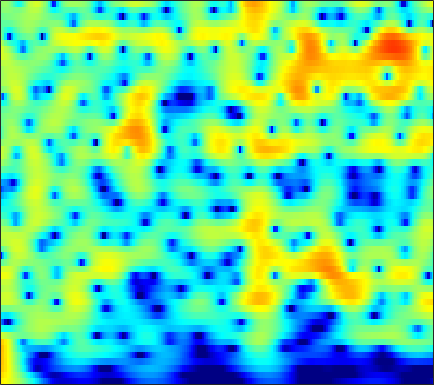

Data behind this chart, as committed beside it:
6.2077, 5.9153, 5.4657, 4.9475, 4.5127, 3.8724, 3.1618, 2.5826, 1.7489, 0.84443, -0.13137, -0.90942, -2.0098, -3.1821, -4.1043, -5.3914, -6.7426, -7.7982, -9.2498, -10.738, -12.245, -13.366, -14.812, -16.14
7.185, 6.753, 6.093, 5.339, 4.712, 3.794, 2.785, 1.97, 0.8086, -0.4355, -1.757, -2.793, -4.23, -5.721, -6.868, -8.425, -10.01, -11.21, -12.81, -14.43, -16.03, -17.19, -18.61, -19.74
8.111, 7.519, 6.618, 5.584, 4.719, 3.442, 2.018, 0.8497, -0.8536, -2.736, -4.817, -6.528, -9.028, -11.81, -14.06, -17.14, -19.59, -20.3, -19.76, -18.57, -17.39, -16.61, -15.69, -14.88
8.438, 7.744, 6.696, 5.504, 4.514, 3.063, 1.461, 0.1553, -1.73, -3.784, -6.003, -7.771, -10.23, -12.7, -14.45, -16.36, -17.54, -17.89, -17.84, -17.43, -16.79, -16.19, -15.23, -14.14
8.498, 7.741, 6.611, 5.348, 4.318, 2.842, 1.265, 0.02506, -1.687, -3.444, -5.224, -6.569, -8.375, -10.2, -11.62, -13.64, -15.95, -18.03, -21.88, -29.41, -33.64, -24.73, -19.2, -15.82
8.684, 7.85, 6.582, 5.124, 3.9, 2.091, 0.0854, -1.531, -3.742, -5.829, -7.474, -8.272, -8.794, -8.963, -9.059, -9.236, -9.476, -9.659, -9.903, -10.13, -10.21, -10.05, -9.545, -8.89
7.984, 7.26, 6.136, 4.803, 3.644, 1.831, -0.3781, -2.37, -5.611, -9.497, -12.01, -10.99, -8.316, -6.15, -4.98, -3.911, -3.263, -2.945, -2.656, -2.517, -2.587, -2.779, -3.198, -3.817
3.394, 3.019, 2.476, 1.901, 1.46, 0.8639, 0.2859, -0.1153, -0.5642, -0.8494, -0.9268, -0.8478, -0.5807, -0.2091, 0.09797, 0.4924, 0.7843, 0.9059, 0.9505, 0.8902, 0.7012, 0.4389, -0.09595, -0.8318
-4.435, -4.829, -5.237, -5.306, -5.061, -4.411, -3.566, -2.904, -2.055, -1.283, -0.598, -0.1354, 0.4249, 0.9017, 1.202, 1.554, 1.853, 2.018, 2.125, 2.117, 2.026, 1.913, 1.682, 1.379
-11.03, -13.24, -18.95, -38.05, -19.07, -12.04, -8.191, -6.173, -4.149, -2.617, -1.43, -0.7066, 0.09137, 0.7271, 1.1, 1.478, 1.764, 1.941, 2.111, 2.183, 2.186, 2.161, 2.09, 1.977
-6.374, -6.592, -6.792, -6.658, -6.247, -5.334, -4.218, -3.376, -2.341, -1.444, -0.6855, -0.2052, 0.3321, 0.7787, 1.072, 1.36, 1.514, 1.579, 1.635, 1.64, 1.562, 1.468, 1.33, 1.194
-0.7219, -0.6051, -0.4652, -0.3262, -0.2129, -0.05832, 0.08979, 0.1804, 0.2747, 0.3381, 0.3718, 0.4049, 0.4444, 0.5075, 0.6151, 0.8246, 1.003, 1.054, 1.01, 0.8363, 0.4767, 0.06238, -0.6311, -1.4
2.889, 3.066, 3.199, 3.211, 3.119, 2.856, 2.415, 1.959, 1.169, 0.1686, -0.9962, -1.88, -2.786, -3.078, -2.848, -2.088, -1.082, -0.4193, 0.1001, 0.1899, -0.1365, -0.7376, -2.163, -4.575
2.849, 3.192, 3.432, 3.418, 3.244, 2.777, 2.019, 1.237, -0.1645, -2.097, -4.852, -7.789, -14.14, -20.52, -12.31, -7.008, -4.237, -2.816, -1.468, -0.7053, -0.3526, -0.3191, -0.5978, -1.101
1.704, 2.146, 2.451, 2.444, 2.262, 1.79, 1.071, 0.3844, -0.7054, -1.917, -3.166, -4.004, -4.703, -4.972, -4.903, -4.113, -3.023, -2.409, -1.71, -1.099, -0.7058, -0.4899, -0.2771, -0.1544
2.754, 3.013, 3.112, 2.955, 2.655, 2.02, 1.134, 0.3236, -0.9001, -2.191, -3.351, -4.004, -4.346, -3.95, -3.494, -2.908, -2.2, -1.621, -1.033, -0.6712, -0.539, -0.5943, -0.7334, -0.8988
4.742, 4.803, 4.71, 4.4, 3.99, 3.172, 1.974, 0.7696, -1.397, -4.521, -9.263, -14.83, -14.18, -8.308, -5.317, -2.699, -1.331, -0.5969, 0.04945, 0.1798, -0.05172, -0.5366, -1.721, -3.439
3.521, 3.59, 3.632, 3.559, 3.383, 2.957, 2.261, 1.531, 0.2863, -1.196, -2.687, -3.585, -3.661, -2.756, -2.167, -1.137, -0.2278, 0.1206, 0.2978, 0.1411, -0.2668, -0.7964, -2.008, -3.709
-1.587, -1.11, -0.2021, 0.6801, 1.228, 1.73, 1.957, 1.964, 1.802, 1.496, 1.154, 0.9173, 0.5303, 0.3938, 0.3758, 0.1217, 0.01213, -0.06285, -0.2857, -0.4982, -0.8446, -1.091, -1.366, -1.74
-16.29, -8.808, -4.015, -1.199, 0.2531, 1.582, 2.412, 2.781, 3.001, 2.957, 2.719, 2.477, 1.928, 1.182, 0.7161, -0.1146, -1.108, -1.728, -2.364, -2.695, -2.81, -2.729, -2.371, -1.966
-2.017, -1.345, -0.1193, 1.139, 1.956, 2.813, 3.396, 3.657, 3.773, 3.648, 3.232, 2.747, 1.949, 0.6471, -0.5757, -2.386, -5.014, -7.383, -10.71, -12.02, -9.933, -8.123, -6.319, -4.861
1.878, 2.093, 2.439, 2.824, 3.084, 3.37, 3.554, 3.608, 3.549, 3.321, 2.875, 2.333, 1.487, 0.253, -1.049, -2.945, -5.546, -8.003, -11.22, -12.4, -11.52, -10.28, -9.142, -8.559
2.557, 2.66, 2.759, 2.816, 2.834, 2.846, 2.838, 2.821, 2.78, 2.672, 2.516, 2.294, 1.789, 1.255, 0.59, -0.4633, -1.586, -2.549, -3.816, -5.06, -6.244, -7.445, -9.358, -12.54
1.863, 1.829, 1.631, 1.272, 0.954, 0.5327, 0.2571, 0.2299, 0.4622, 0.9291, 1.452, 1.854, 2.171, 2.29, 2.318, 2.016, 1.612, 1.183, 0.416, -0.5303, -1.618, -2.622, -4.147, -5.771
-0.2513, -0.4492, -1.09, -2.229, -3.491, -5.869, -8.763, -9.763, -7.442, -4.12, -1.576, -0.1416, 1.377, 2.25, 2.781, 3.164, 3.241, 3.163, 2.896, 2.432, 1.845, 1.368, 0.6166, -0.03793
-2.918, -3, -3.46, -4.359, -5.397, -7.233, -9.209, -9.699, -7.902, -5.055, -2.507, -1.021, 0.5169, 1.732, 2.302, 2.919, 3.208, 3.283, 3.231, 3.012, 2.64, 2.323, 1.813, 1.272
-4.815, -4.582, -4.391, -4.328, -4.298, -4.231, -3.992, -3.638, -2.885, -1.878, -0.825, 0.03315, 0.9823, 1.8, 2.295, 2.693, 2.948, 2.987, 2.855, 2.574, 2.147, 1.74, 1.192, 0.5766
-6.435, -5.973, -5.349, -4.723, -4.238, -3.568, -2.83, -2.22, -1.343, -0.4263, 0.5096, 1.129, 1.973, 2.557, 2.947, 3.251, 3.329, 3.237, 2.893, 2.292, 1.48, 0.7179, -0.4042, -1.501
-9.671, -8.714, -7.559, -6.536, -5.851, -4.919, -3.857, -2.964, -1.671, -0.3702, 0.9344, 1.753, 2.736, 3.504, 3.884, 4.249, 4.263, 4.085, 3.581, 2.648, 1.302, -0.1032, -2.684, -6.423
-14.09, -12.13, -10.85, -10.55, -10.79, -10.97, -9.948, -8.19, -5.403, -2.807, -0.695, 0.7046, 2.067, 3.191, 3.741, 4.222, 4.386, 4.298, 3.897, 3.16, 2.026, 0.9463, -0.8927, -2.957
-9.756, -9.825, -10.35, -11.8, -13.71, -17.99, -18.16, -13.35, -8.352, -4.863, -2.261, -0.8156, 0.8385, 1.941, 2.647, 3.193, 3.513, 3.567, 3.391, 3.042, 2.461, 1.969, 1.227, 0.5541
-4.889, -5.298, -5.854, -6.388, -6.716, -6.838, -6.404, -5.687, -4.364, -2.881, -1.448, -0.4531, 0.649, 1.578, 2.075, 2.622, 2.896, 2.974, 2.918, 2.66, 2.3, 1.924, 1.419, 0.8613
-1.153, -1.54, -2.02, -2.407, -2.64, -2.765, -2.658, -2.412, -1.874, -1.104, -0.3328, 0.387, 1.093, 1.854, 2.193, 2.624, 2.792, 2.793, 2.676, 2.3, 1.832, 1.326, 0.6121, -0.2645
1.468, 1.016, 0.3327, -0.4301, -1.005, -1.725, -2.212, -2.311, -1.985, -1.211, -0.1813, 0.5559, 1.565, 2.282, 2.749, 3.044, 3.148, 3.052, 2.704, 2.17, 1.401, 0.7162, -0.4293, -1.8
3.095, 2.587, 1.64, 0.2849, -1.076, -3.565, -6.982, -9.392, -8.207, -4.466, -1.35, 0.2624, 1.915, 2.905, 3.449, 3.712, 3.654, 3.385, 2.679, 1.818, 0.6434, -0.2096, -1.529, -2.747
2.832, 2.635, 2.088, 1.148, 0.08303, -1.785, -4.101, -5.348, -4.783, -2.421, -0.2645, 1.196, 2.357, 3.305, 3.482, 3.6, 3.161, 2.541, 1.342, -0.5113, -2.867, -4.867, -6.76, -6.887
0.2613, 0.8566, 1.362, 1.525, 1.486, 1.255, 1.004, 0.8916, 0.9518, 1.171, 1.647, 1.826, 2.278, 2.42, 2.472, 2.284, 1.766, 1.119, -0.1623, -2.263, -5.363, -8.726, -13.66, -10.89
-2.494, -0.9865, 0.4179, 1.29, 1.695, 1.933, 1.949, 1.824, 1.538, 1.177, 0.769, 0.4552, 0.2213, -0.01191, 0.1945, 0.2543, 0.4265, 0.4238, 0.1479, -0.3581, -0.9426, -1.498, -1.819, -1.797
-2.289, -0.974, 0.3437, 1.213, 1.581, 1.768, 1.573, 1.191, 0.3235, -0.9359, -2.842, -4.313, -6.683, -6.923, -5.987, -3.726, -1.904, -0.8584, 0.1337, 0.8127, 1.206, 1.408, 1.592, 1.673
-1.072, -0.4119, 0.2886, 0.7689, 0.9393, 0.9406, 0.5957, 0.1064, -0.9433, -2.486, -4.961, -7.196, -11.46, -13.09, -9.778, -6.019, -3.417, -1.993, -0.5199, 0.5174, 1.237, 1.697, 2.083, 2.341
-0.7988, -0.538, -0.2273, 0.01443, 0.1225, 0.129, -0.04049, -0.3109, -0.8511, -1.635, -2.582, -3.128, -3.935, -4.059, -3.79, -3.19, -2.309, -1.684, -0.8285, -0.1197, 0.517, 0.9418, 1.374, 1.751
-1.474, -1.451, -1.212, -0.8325, -0.5071, -0.1577, 0.06038, 0.09394, -0.01956, -0.337, -0.6746, -1.078, -1.499, -1.734, -1.995, -1.984, -1.867, -1.646, -1.327, -0.8491, -0.3395, -0.003786, 0.5299, 0.9917
-4.828, -5.161, -4.11, -2.34, -1.099, 0.2006, 1.038, 1.399, 1.533, 1.373, 0.9302, 0.3474, -0.3897, -1.376, -2.049, -2.727, -3.117, -3.115, -2.883, -2.446, -1.96, -1.506, -0.8173, -0.06116
-10.28, -13.31, -6.764, -2.223, -0.08343, 1.819, 2.933, 3.371, 3.494, 3.145, 2.221, 1.296, -0.5102, -3.133, -5.302, -8.63, -9.759, -8.867, -7.14, -6.33, -5.993, -5.766, -5.205, -3.601
0.1306, 0.1614, 0.7247, 1.669, 2.393, 3.203, 3.715, 3.858, 3.722, 3.135, 2.08, 1.037, -1.08, -4.029, -6.644, -11.06, -12.72, -11.3, -9.794, -9.73, -11.63, -15.58, -35.14, -12.84
1.444, 1.766, 2.195, 2.611, 2.893, 3.164, 3.274, 3.226, 2.956, 2.43, 1.695, 0.937, -0.3099, -1.634, -2.642, -3.95, -4.917, -5.47, -6.059, -6.601, -7.231, -7.677, -7.598, -6.537
1.056, 1.553, 2.073, 2.438, 2.626, 2.755, 2.749, 2.659, 2.413, 2.056, 1.578, 1.093, 0.4668, -0.1865, -0.7696, -1.439, -2.045, -2.462, -2.944, -3.385, -3.729, -3.875, -3.939, -3.851
1.195, 1.665, 2.102, 2.358, 2.442, 2.447, 2.345, 2.209, 1.976, 1.693, 1.347, 1.107, 0.7958, 0.424, 0.1467, -0.1771, -0.5226, -0.7773, -1.12, -1.492, -1.877, -2.152, -2.583, -3.086
2.361, 2.554, 2.651, 2.593, 2.454, 2.185, 1.831, 1.536, 1.157, 0.8198, 0.5297, 0.4596, 0.3989, 0.3336, 0.3493, 0.3698, 0.3161, 0.2589, 0.0977, -0.1539, -0.5246, -0.8817, -1.552, -2.483
3.771, 3.569, 3.175, 2.652, 2.177, 1.422, 0.5572, -0.15, -1.096, -1.884, -2.198, -2.031, -1.636, -0.9707, -0.4051, 0.1259, 0.5199, 0.7114, 0.8241, 0.8359, 0.7132, 0.4732, -0.006113, -0.6963
3.979, 3.342, 2.419, 1.414, 0.6203, -0.5743, -2.057, -3.49, -6.158, -9.945, -12.21, -10.47, -6.409, -3.555, -2.295, -1.068, -0.3038, 0.01407, 0.3078, 0.5074, 0.7148, 0.8693, 1.07, 1.16
2.293, 1.034, -0.7673, -2.383, -3.264, -3.883, -4.36, -4.946, -6.313, -8.235, -9.006, -7.701, -5.336, -3.453, -2.456, -1.789, -1.834, -2.157, -2.75, -3.025, -2.399, -1.358, 0.1104, 1.356
-0.104, -2.233, -6.596, -15.19, -19.93, -9.905, -5.846, -4.224, -2.943, -2.154, -1.565, -1.315, -0.8436, -0.5445, -0.4597, -1.054, -2.497, -4.344, -9.058, -25.83, -11.24, -5.772, -1.657, 0.8922
-1.192, -2.107, -3.587, -4.846, -5.121, -4.337, -2.953, -1.965, -0.8876, -0.06204, 0.4849, 0.7966, 1.053, 1.065, 0.8111, 0.2582, -0.5905, -1.393, -2.53, -3.117, -2.685, -1.769, -0.3691, 0.867
-1.552, -1.424, -1.408, -1.396, -1.304, -1.052, -0.6574, -0.3029, 0.1776, 0.6002, 0.9746, 1.258, 1.426, 1.452, 1.333, 1.143, 0.8547, 0.5567, 0.2214, -0.004752, -0.09441, -0.06799, 0.03374, 0.1746
-1.02, -0.7312, -0.4728, -0.303, -0.196, -0.06687, 0.07167, 0.2102, 0.4565, 0.7458, 1.072, 1.255, 1.496, 1.666, 1.787, 1.775, 1.614, 1.417, 1.077, 0.6293, 0.127, -0.3059, -0.863, -1.346
0.1088, 0.2817, 0.4001, 0.3688, 0.2478, 0.02037, -0.2188, -0.3465, -0.3453, -0.05645, 0.4347, 0.8593, 1.514, 2.068, 2.386, 2.583, 2.546, 2.386, 1.894, 1.101, -0.02233, -1.091, -2.765, -4.524
0.6123, 0.8393, 0.8894, 0.5822, 0.07743, -0.9951, -2.497, -3.778, -4.973, -4.399, -2.45, -0.7733, 0.9778, 2.268, 2.89, 3.472, 3.696, 3.603, 3.137, 2.25, 0.8116, -0.7, -3.67, -8.683
